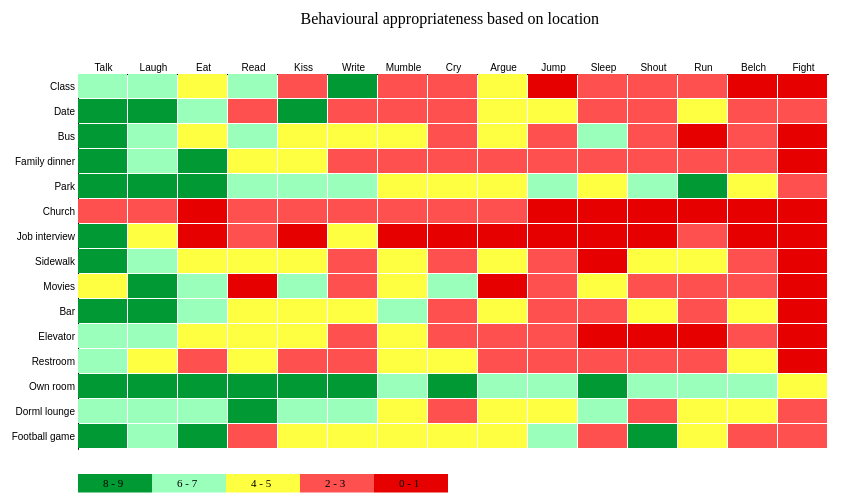
D3 v4 page, settled after 360 driven frames (6 s of simulated time); the page loaded 1 data file(s).



        // set the dimensions and margins of the graph
        const margin = { top: 80, right: 10, bottom: 20, left: 100 },
            width = 1000 - margin.left - margin.right,
            height = 500 - margin.top - margin.bottom,
            gridSize = Math.floor(width / 24),
            legendElementWidth = gridSize * 2,
            buckets = 5,
            colors = ["#009933", "#99ffbb", "#ffff42", "#ff5050", "#e60000"],
            legendLabel = ["8 - 9", "6 - 7", "4 - 5", "2 - 3", "0 - 1"];
                


        // set dimensions of the cells in the graph
      const rows = 15,
            col = 15;
            cellWidth = 50,
            cellHeight = 25,
            filledCellWidth = 49,
            filledCellHeight = 24;

        //  set up scale and position of axis
        var xScale = d3.scaleBand().rangeRound([0, (cellWidth * col)]);
        var yScale = d3.scaleBand().rangeRound([0, (cellHeight* rows)]);
        var xAxis = d3.axisTop(xScale)
                    .tickSize([0]);
        var yAxis = d3.axisLeft(yScale)
                    .tickSize([0]);
       
        // set up the svg object to draw on
        var svg = d3.select("body").append("svg")
            .attr("width", width + margin.left + margin.right)
            .attr("height", height + margin.top + margin.bottom)
            .append("g")
                .attr("transform", "translate(" + margin.left + "," + margin.top + ")");

        // get the data
        d3.csv("MaxToMin.csv", function (error, data) {
            if (error) throw error;

            xScale.domain(data.map(function (d) { return d.action }));
            yScale.domain(data.map(function (d) { return d.location }));

            const colorScale = d3.scaleQuantile()
                .domain([0, buckets - 1, d3.max(data, (d) => d.value)])
                .range(colors);

            // add the chart title
            var chartTitle = svg.append("text")
                .attr("class", "title")
                .attr("x", width/4)
                .attr("y", -50)
                    .text("Behavioural appropriateness based on location")

            // add labels the axis
            var xElements = svg.append("g")
                .attr("class", "x axis")
                .call(xAxis)
        
            var yElements = svg.append("g")
                .attr("calss", "y axis")
                .call(yAxis);

            var div = d3.select("body").append("div")
                .attr("class", "tooltip")
                .style("opacity", 0);

            // add the cells 
            svg.selectAll("rect")
                .data(data)
                .enter()
                    .append("rect")
                    .attr("width", filledCellWidth)
                    .attr("height", filledCellHeight)
                    .attr("x", function (d, i) { return ((i - (Math.floor(i / col) * col)) * cellWidth); })
                    .attr("y", function (d, i) { return Math.floor(i / rows) * cellHeight; })
                    .attr("fill", function (d) {
                        if (d.value <= 1.9) {
                            return colors[4]    // red
                        }
                        else if (d.value <= 3.9) {
                            return colors[3]    //light red
                        }
                        else if (d.value <= 5.9) {
                            return colors[2]  // light yellow
                        }
                        else if (d.value <= 7.9) {
                            return colors[1]    // light green
                        }
                        else {
                            return colors[0]    // green
                        }

                    })
                    .on("mouseover", function (d) {
                        div.transition()
                            .duration(100)
                            .style("opacity", .9);
                        div.text(d.value)
                            .style("left", (d3.event.pageX))
                            .style("top", (d3.event.pageY));
                    })
                    .on("mouseout", function (d) {
                        div.transition(0)
                            .duration(150)
                            .style("opacity", 0);
                    });

            // add a legend for the colour values
            const legend = svg.selectAll(".legend")
                    .data([0].concat(colorScale.quantiles()), (d) => d);

            const legend_g = legend.enter()
                    .append("g")
                    .attr("class", "legend");

            legend_g.append("rect")
                .attr("x", (d, i) => legendElementWidth * i)
                .attr("y", height)
                .attr("width", legendElementWidth)
                .attr("height", gridSize / 2)
                .style("fill", (d, i) => colors[i]);

            legend_g.append("text")
                .attr("class", "mono")
                .attr("x", (d, i) => legendElementWidth * i + 25)
                .attr("y", height+ 13)
                .attr("font-size", 11)
                .text(function (d, i) { return legendLabel[i] });

            legend.exit().remove();
         });

       

    

### data: MaxToMin.csv
location, action, value
Class, Talk, 6.21
Class, Laugh, 6.23
Class, Eat, 4.23
Class, Read, 7.27
Class, Kiss, 2.1
Class, Write, 8.17
Class, Mumble, 3.62
Class, Cry, 2.21
Class, Argue, 5.33
Class, Jump, 1.79
Class, Sleep, 3.6
Class, Shout, 1.94
Class, Run, 2.52
Class, Belch, 1.77
Class, Fight, 1.21
Date, Talk, 8.56
Date, Laugh, 8
Date, Eat, 7.79
Date, Read, 2.88
Date, Kiss, 8.73
Date, Write, 3.62
Date, Mumble, 3.12
Date, Cry, 3.04
Date, Argue, 4.5
Date, Jump, 4.42
Date, Sleep, 3.77
Date, Shout, 3.79
Date, Run, 5
Date, Belch, 2.23
Date, Fight, 3.58
Bus, Talk, 8.08
Bus, Laugh, 7.1
Bus, Eat, 5.48
Bus, Read, 7.17
Bus, Kiss, 4.27
Bus, Write, 4.87
Bus, Mumble, 5.17
Bus, Cry, 3.08
Bus, Argue, 4.17
Bus, Jump, 3.12
Bus, Sleep, 7.04
Bus, Shout, 3
Bus, Run, 1.44
Bus, Belch, 2.15
Bus, Fight, 1.52
Family dinner, Talk, 8.52
Family dinner, Laugh, 7.13
Family dinner, Eat, 8.44
Family dinner, Read, 3.96
Family dinner, Kiss, 4.92
Family dinner, Write, 2.58
Family dinner, Mumble, 2.54
Family dinner, Cry, 3.21
Family dinner, Argue, 3.25
Family dinner, Jump, 2.29
Family dinner, Sleep, 2.29
Family dinner, Shout, 1.96
Family dinner, Run, 2.56
Family dinner, Belch, 2.5
Family dinner, Fight, 1.67
... 165 more rows